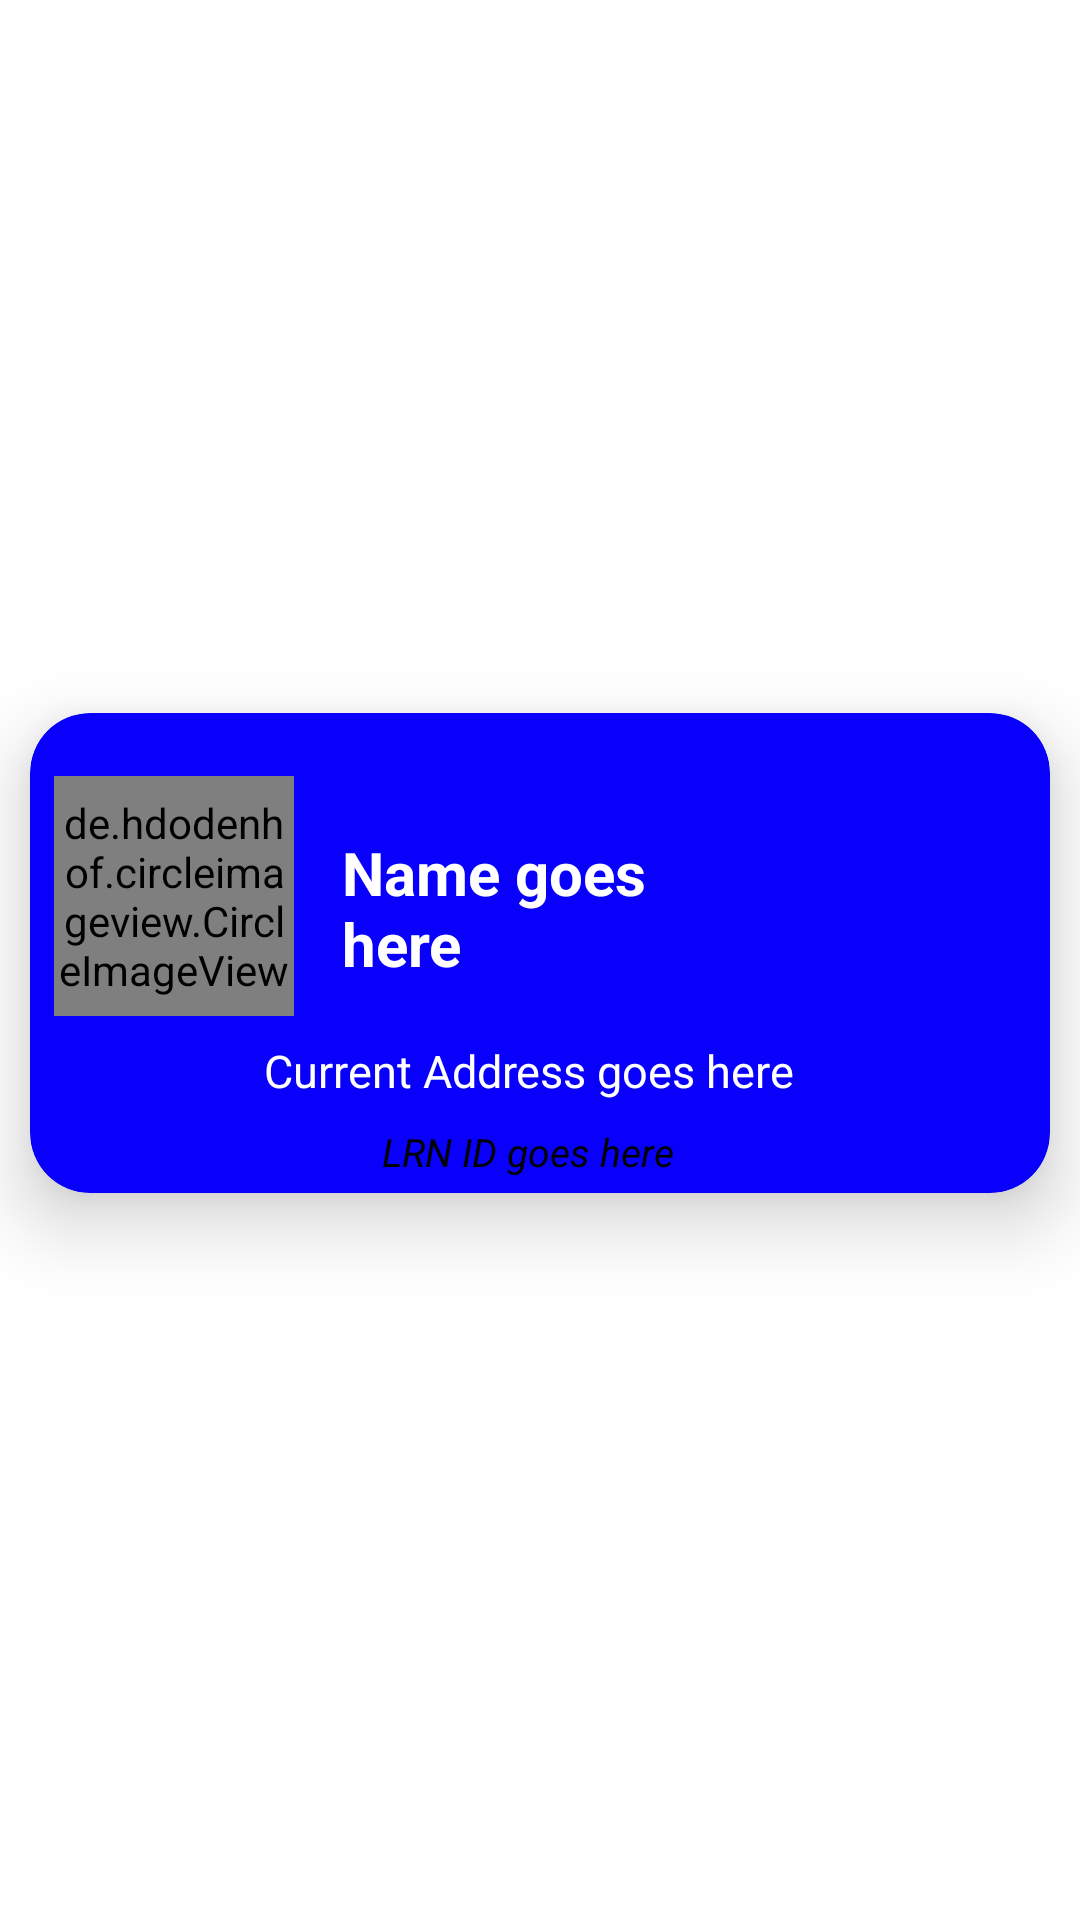

Here is an Android app screen rendered from its layout file. Give the layout XML and the strings, colors and styles it references.
<!-- AndroidManifest.xml: application theme Theme.DentalAppointment -->
<!-- res/layout/patient_lister.xml -->
<?xml version="1.0" encoding="utf-8"?>
<androidx.constraintlayout.widget.ConstraintLayout xmlns:android="http://schemas.android.com/apk/res/android"
    xmlns:app="http://schemas.android.com/apk/res-auto"
    xmlns:tools="http://schemas.android.com/tools"
    android:layout_width="match_parent"
    android:layout_height="wrap_content"
    android:paddingBottom="5dp">

    <androidx.cardview.widget.CardView
        android:layout_width="0dp"
        android:layout_height="wrap_content"
        android:layout_margin="10dp"
        android:layout_marginStart="8dp"
        android:layout_marginEnd="8dp"
        android:layout_marginBottom="10dp"
        android:backgroundTint="@color/purple_500"
        app:cardBackgroundColor="@color/purple_200"
        app:cardCornerRadius="20dp"
        app:cardElevation="15dp"
        app:layout_constraintBottom_toBottomOf="parent"
        app:layout_constraintEnd_toEndOf="parent"
        app:layout_constraintStart_toStartOf="parent"
        app:layout_constraintTop_toTopOf="parent">

        <androidx.constraintlayout.widget.ConstraintLayout
            android:layout_width="match_parent"
            android:layout_height="wrap_content"
            android:paddingTop="5dp"
            android:paddingBottom="5dp">

            <de.hdodenhof.circleimageview.CircleImageView
                android:id="@+id/profile_image"
                android:layout_width="80dp"
                android:layout_height="80dp"
                android:layout_marginStart="8dp"
                android:layout_marginTop="16dp"
                android:fontFamily="sans-serif"
                android:foregroundGravity="center"
                android:src="@drawable/tooth"
                app:civ_border_color="@color/black"
                app:civ_border_width="2dp"
                app:layout_constraintStart_toStartOf="parent"
                app:layout_constraintTop_toTopOf="parent" />

            <TextView
                android:id="@+id/patient_full"
                android:layout_width="0dp"
                android:layout_height="wrap_content"
                android:layout_marginStart="16dp"
                android:layout_marginTop="16dp"
                android:layout_marginEnd="16dp"
                android:fontFamily="sans-serif"
                android:text="Name goes here"
                android:textColor="@color/white"
                android:textSize="20sp"
                android:textStyle="bold"
                app:layout_constraintBottom_toTopOf="@+id/address_patient"
                app:layout_constraintEnd_toStartOf="@+id/clinic_logo"
                app:layout_constraintStart_toEndOf="@+id/profile_image"
                app:layout_constraintTop_toTopOf="parent" />

            <TextView
                android:id="@+id/address_patient"
                android:layout_width="0dp"
                android:layout_height="wrap_content"
                android:layout_marginTop="8dp"
                android:fontFamily="sans-serif"
                android:gravity="center"
                android:text="Current Address goes here"
                android:textColor="@color/white"
                android:textSize="15sp"
                app:layout_constraintEnd_toEndOf="@+id/clinic_logo"
                app:layout_constraintStart_toStartOf="@+id/profile_image"
                app:layout_constraintTop_toBottomOf="@+id/profile_image" />

            <TextView
                android:id="@+id/contact_patient"
                android:layout_width="wrap_content"
                android:layout_height="wrap_content"
                android:layout_marginTop="8dp"
                android:fontFamily="sans-serif"
                android:text="LRN ID goes here"
                android:textSize="13sp"
                android:textStyle="italic"
                app:layout_constraintEnd_toEndOf="@+id/address_patient"
                app:layout_constraintStart_toStartOf="@+id/address_patient"
                app:layout_constraintTop_toBottomOf="@+id/address_patient" />

            <ImageView
                android:id="@+id/clinic_logo"
                android:layout_width="70dp"
                android:layout_height="70dp"
                android:layout_marginTop="8dp"
                android:layout_marginEnd="16dp"
                android:fontFamily="sans-serif"
                android:scaleType="fitXY"
                app:layout_constraintEnd_toEndOf="parent"
                app:layout_constraintTop_toTopOf="@+id/profile_image"
                tools:srcCompat="@drawable/tooth_w_title" />

        </androidx.constraintlayout.widget.ConstraintLayout>
    </androidx.cardview.widget.CardView>


</androidx.constraintlayout.widget.ConstraintLayout>
<!-- resources referenced by this layout -->
<resources>
  <color name="black">#FF000000</color>
  <color name="purple_200">#FFBB86FC</color>
  <color name="purple_500">#0800FA</color>
  <color name="white">#FFFFFFFF</color>
  <!-- drawable tooth: png bitmap (drawable, 13663 bytes) -->
  <!-- drawable tooth_w_title: png bitmap (drawable, 16698 bytes) -->
  <style name="Theme.DentalAppointment" parent="Theme.MaterialComponents.DayNight.NoActionBar">
          
          <item name="colorPrimary">@color/purple_500</item>
          <item name="colorPrimaryVariant">@color/purple_700</item>
          <item name="colorOnPrimary">@color/white</item>
          
          <item name="colorSecondary">#08344C</item>
          <item name="colorSecondaryVariant">@color/teal_700</item>
          <item name="colorOnSecondary">@color/black</item>
          
          <item name="android:statusBarColor">?attr/colorPrimaryVariant</item>
          
  
          <item name="android:textColor">@color/black</item>
  
  
      </style>
  <color name="purple_700">#236700</color>
  <color name="teal_700">#FF018786</color>
</resources>
